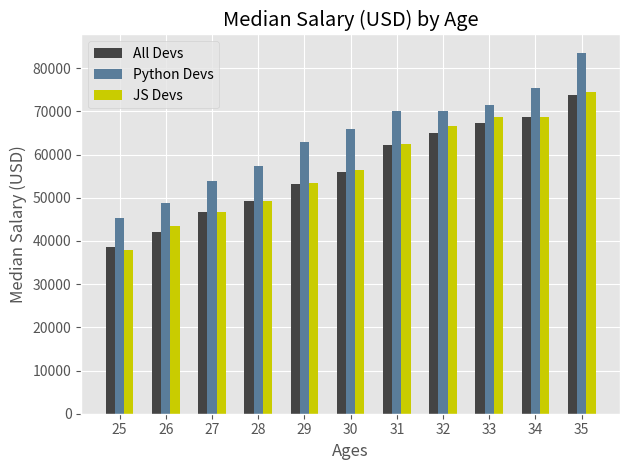

This chart was generated by the following Python code:
import numpy as np
from matplotlib import pyplot as plt
# Link to format string in matplotlib Docs: https://matplotlib.org/api/_as_gen/matplotlib.pyplot.plot.html


# Printing all the themes
print(plt.style.available)

# Styling the figure
plt.style.use('ggplot')

# A cool theme for making our figure more like a hand drawing
# plt.xkcd()

bar_width = 0.2

# Median Developer Salaries by Age
ages_x = [25, 26, 27, 28, 29, 30, 31, 32, 33, 34, 35]
x_indexes = np.array(ages_x)

dev_y = [38496, 42000, 46752, 49320, 53200,
         56000, 62316, 64928, 67317, 68748, 73752]
# This method uses formatted strings
# plt.plot(ages_x, dev_y, "k--", label="All Devs")
plt.bar(x_indexes - bar_width, dev_y, width=bar_width,
        color="#444444", label="All Devs")


# Median Python Developer Salaries by Age

py_dev_y = [45372, 48876, 53850, 57287, 63016,
            65998, 70003, 70000, 71496, 75370, 83640]

# This method uses formatted strings
# plt.plot(ages_x, py_dev_y, "b", label="Python Devs")
plt.bar(x_indexes, py_dev_y, width=bar_width,
        color="#5a7d9a",  label="Python Devs")


# Median JavaScript Developer Salaries by Age
js_dev_y = [37810, 43515, 46823, 49293, 53437,
            56373, 62375, 66674, 68745, 68746, 74583]

plt.bar(x_indexes + bar_width, js_dev_y, width=bar_width,
        color="#c9cc00", label="JS Devs")


plt.xlabel("Ages")
plt.ylabel("Median Salary (USD)")
plt.title("Median Salary (USD) by Age")


# First method of adding legends
# plt.legend(["All Devs", "Python Devs"])

# This one only activates the passed labels to the plot method
plt.legend()

# margin problem in the figure window (for example when I use other themes for my figure, I face some margin problem)
plt.tight_layout()

# Adding grid to our plot
plt.grid(True)

# Showing all the x values (ages here)
plt.xticks(ages_x)

# To save a plot programmatically
# plt.savefig("./plot.png")

# Showing the plot
plt.show()
